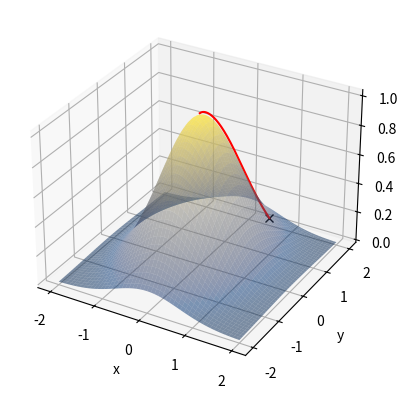

This figure's Python source:
"""
Dette skriptet plottar ei flate i rommet og den brattaste vegen til den
"næraste" toppen.
"""

# Bibliotek
import numpy as np
import matplotlib.pyplot as plt 
from matplotlib import cm            # Fargekart

# Funksjon som vi vil plotte
def funk(x,y):
    return np.exp(-(x**2+y**2/2))

# Steglengda - Parameter brukt til å estimere partielle deriverte
# og til å lage stien mot toppen
h = 1e-3
offset = .02

# Grenser for x og y (hardkoda)
xMin = -2
xMax = 2
yMin = -2
yMax = 2

# Startpunkt
x0 = 1
y0 = 1
z0 = funk(x0, y0)

# Vektor - og matriser - med funksjonsverdiar (200 pkt i kvar retning)
x = np.linspace(xMin, xMax, 200)
y = np.linspace(yMin, yMax, 200)
xx, yy = np.meshgrid(x, y)

# Matrise med z-verdiar
zz = funk(xx, yy)

# Initerar posisjon - og vektor med posisjonsdata
x = x0
y = y0
z = z0
xVektor = []
yVektor = []
zVektor = []
# Set laag verdi for zOld - for at loekka skal komme i gang
zOld = -1e5

#
while z > zOld:
    # Kopierar z til zOld
    zOld = z
    # Skriv x, y og z til vektor (utvikdar vektorane)
    xVektor = xVektor + [x] 
    yVektor = yVektor + [y] 
    zVektor = zVektor + [z + offset]    # z faar eit lite tillegg
    # Partielle deriverte
    dFdx = (funk(x+h, y) - funk(x-h, y))/(2*h)
    dFdy = (funk(x, y+h) - funk(x, y-h))/(2*h)
    # Normen til gradienten
    Norm = np.sqrt(dFdx**2 + dFdy**2)
    # Steg i retning av gradienten
    x = x + h*dFdx/Norm
    y = y + h*dFdy/Norm
    z = funk(x,y)
    
# Ny 3d-figur til å lage flateplott
fig = plt.figure(1)
plt.clf()
ax = fig.add_subplot(111, projection='3d')
# Lagar flateplott i rommet
# cmap: Fargekart (gitt med pakken cm fraa MatPlotLib)
# alpha: Kor gjennomsiktig det skal vere 
surf = ax.plot_surface(xx, yy, zz, cmap = cm.cividis, 
                       alpha = .5)
# Plottar startpunkt
ax.plot(x0, y0, z0+offset, 'kx')
# Plottar banen langs gradienten
ax.plot(xVektor, yVektor, zVektor, color = 'red')

# Tekst på aksane
ax.set_xlabel('x')
ax.set_ylabel('y')

# Vis plottet
plt.show()